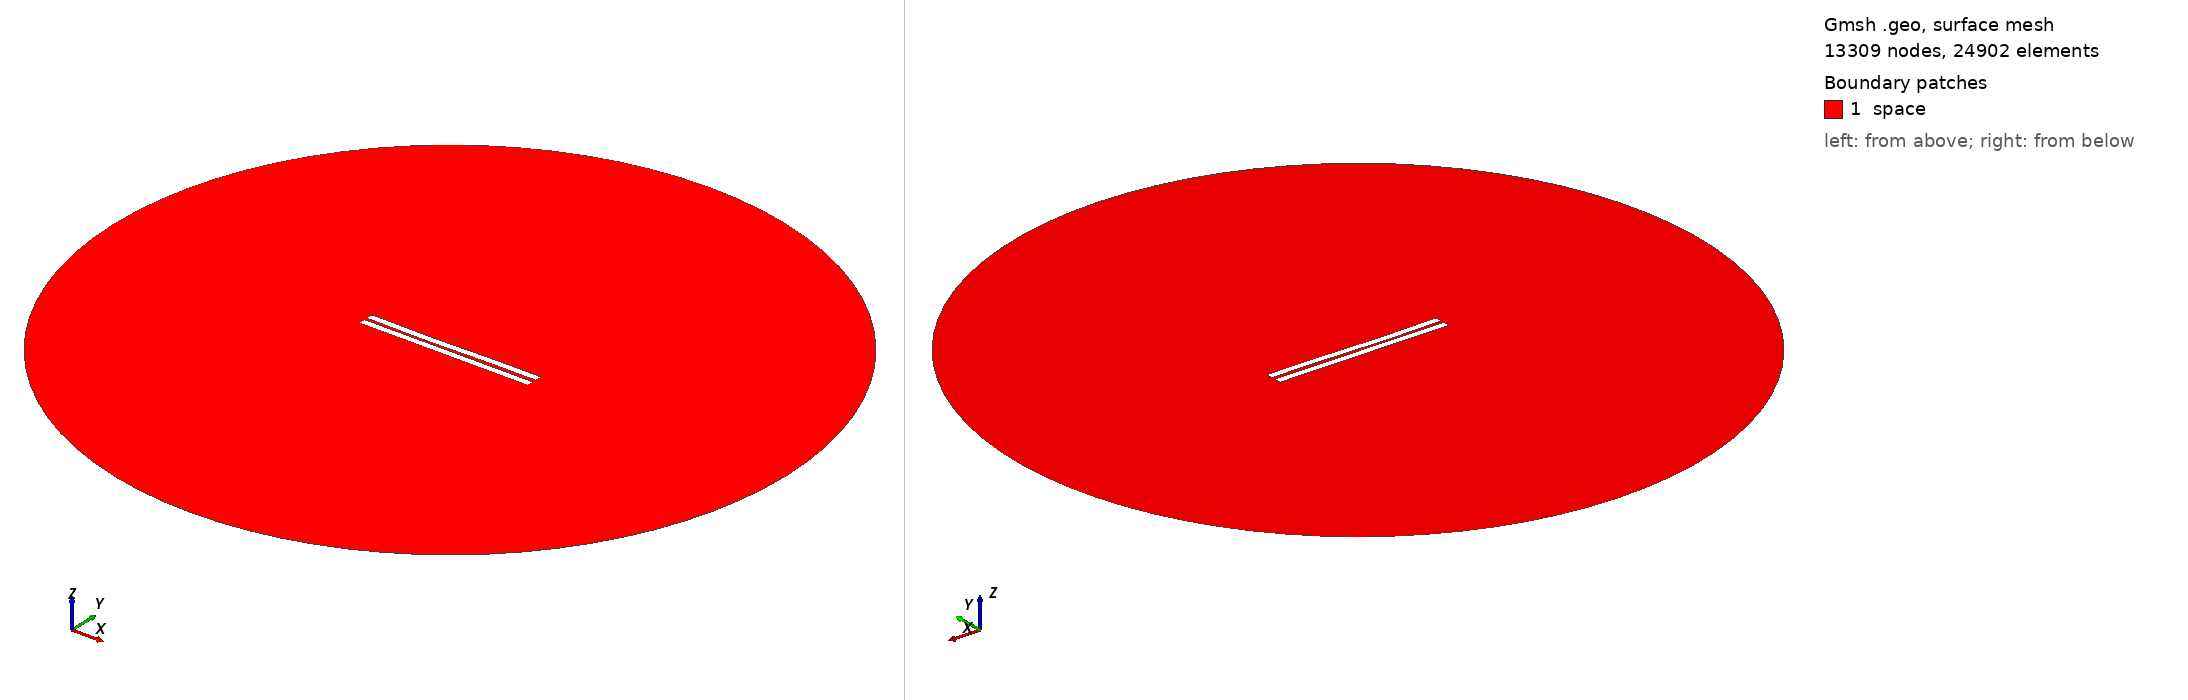

Gmsh geometry script, surface-meshed: 13309 nodes, 24902 surface elements. Boundary patches (legend numbers): 1 space. Left view from above one corner, right view from below the opposite corner. Legend entries are the model's physical surfaces. The drawing asked Gmsh for element sizes between 1% and 20% of the model's largest extent; the script's own settings can give other sizes.

=== 1128.geo (drawn) ===
//---------------------------------------
// Geometry kernel
//---------------------------------------

SetFactory("OpenCASCADE");



//---------------------------------------
// Parameters of the geometry
//---------------------------------------

// Overetch of the upper plate
overetch = 0.0;

// Distance between the plates
distance = 1.75;

// Discretization over the x axis (for the deformation)
nx = 50; 

// Length of the plate
L = 100 - overetch; 

// Number of modes
n = 4; 

// 1st mode coefficient
coeff(1) = 0.15;
beta(1) = 0.596864 * 3.1415926535 / L;

// 2nd mode coefficient
coeff(2) = -0.15;
beta(2) = 1.49418 * 3.1415926535 / L;

// 3rd mode coefficient
coeff(3) = -0.15;
beta(3) = 2.50025 * 3.1415926535 / L;

// 4th mode coefficient
coeff(4) = 0.0;
beta(4) = 3.49999 * 3.1415926535 / L;



//---------------------------------------
// Upper plate (deformed rectangle)
//---------------------------------------

// Coordiantes of the upper plate
xmin = -50;
xmax = 50 - overetch;

// Height of the upper plate
yheight = 4 - 2 * overetch;

// Indexes of the points
UpperID[] = {};
LowerID[] = {};
LeftID[] = {};
RightID[] = {};

// Point index
p = 1;

// Horizontal edges
For i In {1:nx}
    x = xmin + (i-1)*(xmax - xmin)/(nx-1);

    y_bottom = distance / 2 + overetch;
    For j In {1:n}
        C = (Cosh(beta(j)*L) + Cos(beta(j)*L)) / (Sinh(beta(j)*L) + Sin(beta(j)*L));
        y_bottom  = y_bottom + coeff(j) * (Cosh(beta(j)*(x+50)) - Cos(beta(j)*(x+50)) - C * (Sinh(beta(j)*(x+50)) - Sin(beta(j)*(x+50))));
    EndFor

    y_top = y_bottom + yheight;

    Point(p) = {x, y_top, 0, 1.0};
    UpperID[i] = p;
    p = p + 1;

    Point(p) = {x, y_bottom, 0, 1.0};
    LowerID[i] = p;
    p = p + 1;
EndFor

// Create point lists
UpperPts[] = {}; LowerPts[] = {};
For i In {1:nx}
  UpperPts[] += {UpperID[i]};
  LowerPts[] += {LowerID[i]};
EndFor

// Build splines
Spline(1) = {UpperPts[]};
Spline(2) = {LowerPts[]};
Line(3) = {LowerPts[nx-1], UpperPts[nx-1]};
Line(4) = {LowerPts[0], UpperPts[0]};

// Build the plane surface
Curve Loop(1) = {2, 3, -1, -4};
Plane Surface(1) = {1};



//---------------------------------------
// Lower plate (rectangle)
//---------------------------------------

// Vertices
Point(1001) = {-50, -1, 0, 1.0};
Point(1002) = { 50, -1, 0, 1.0};
Point(1003) = { 50,  -5, 0, 1.0};
Point(1004) = {-50,  -5, 0, 1.0};

// Edges
Line(5) = {1001, 1002};
Line(6) = {1002, 1003};
Line(7) = {1003, 1004};
Line(8) = {1004, 1001};

// Plane surface
Line Loop(2) = {5, 6, 7, 8};
Plane Surface(2) = {2}; 



//---------------------------------------
// Outer (fictious) boundary
//---------------------------------------

// Points
Point(1005) = {0, 0, 0};       // Center
Point(1006) = {200, 0, 0};     // Start point
Point(1007) = {0, 200, 0};     // 90 degrees
Point(1008) = {-200, 0, 0};    // 180 degrees
Point(1009) = {0, -200, 0};    // 270 degrees

// Circle arcs (each needs start, center, end)
Circle(9) = {1006, 1005, 1007};
Circle(10) = {1007, 1005, 1008};
Circle(11) = {1008, 1005, 1009};
Circle(12) = {1009, 1005, 1006};

// Plane surface for the entire domain
Curve Loop(3) = {9, 10, 11, 12};
Surface(3) = {3};

// Subtract the plates from the whole domain to obtain the actual domain where we want to solve the equations
BooleanDifference{ Surface{3}; Delete; }{ Surface{1}; Surface{2}; Delete; }




//---------------------------------------
// Transfinite Lines/Curves
//---------------------------------------

// Set the number of points on the boundaries
r = 7;

// Plates
Transfinite Curve {1, 2} = 50*r Using Progression 1;
Transfinite Curve {3, 4} = 2*r Using Progression 1;
Transfinite Line {5, 7} = 50*r Using Progression 1;
Transfinite Line {6, 8} = 2*r Using Progression 1;

// Outer boundary
Transfinite Line {9, 10, 11, 12} = 20 Using Progression 1;



//---------------------------------------
// Physical groups
//---------------------------------------                

// Physical curves (boundaries)
Physical Line("force_segment", 10) = {2};
Physical Line("upper_plate", 11) = {1, 3, 4};
Physical Line("lower_plate", 12) = {5, 6, 7, 8};
Physical Line("boundary", 20) = {9, 10, 11, 12};

// Physical Surfaces
Physical Surface("space", 30) = {3};



//---------------------------------------
// 6. Generate the Mesh
//---------------------------------------

// 2D mesh generation
Mesh 2;
